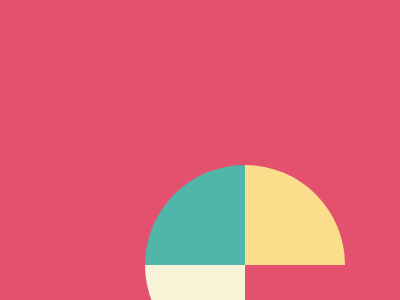

Give the HTML and CSS whose rendering is this image.

<!-- file: index.html -->
<!DOCTYPE html>
<html>
<head>
	<link rel="stylesheet" type="text/css" href="css/style.css">
	<title>test 1</title>
</head>
<body>
	<div class="test-1">
		<div class="part-1"></div>
		<div class="part-2"></div>
		<div class="part-3"></div>
	</div>
</body>
</html>

/* file: style.css */
*{
	margin: 0;
	padding: 0;
}



/*******************
	test-1 css
*******************/
.test-1 {
	background: #E3516E;
	width: 500px;
	height: 500px;
	margin: 0 auto;
	position: relative;
}

.part-1 {
	width: 100px;
	height: 100px;
	background: #51B5A9;
	border-radius: 100px 0px 0px 0px;
	position: absolute;
	left: 29%;
	top: 33%;
}
.part-2 {
	width: 100px;
	height: 100px;
	background: #FADE8B;
	border-radius: 100px 0px 0px 0px;
	position: absolute;
	left: 49%;
	top: 33%;
	transform: rotate(90deg);
}
.part-3 {
	width: 100px;
	height: 100px;
	background: #F7F3D7;
	border-radius: 100px 0px 0px 0px;
	position: absolute;
	left: 29%;
	top: 53%;
	transform: rotate(-90deg);
}


